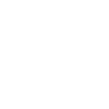
t = 0.00 s
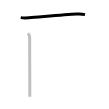
t = 1.25 s
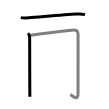
t = 2.50 s
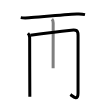
t = 3.50 s
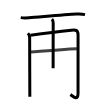
t = 4.75 s
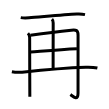
t = 6.00 s

The animated SVG that drew these frames (rendered in a browser with its animation timeline set to each time). Animation: 6 SMIL elements (animate=6); one cycle of 6.00 s.

<svg width="109px" height="109px" viewBox="0 0 px 109px" xmlns="http://www.w3.org/2000/svg" xmlns:xlink="http://www.w3.org/1999/xlink" xml:space="preserve" version="1.1"  baseProfile="full">
<path d="M20.75,17.62c2.88,0.5,5.66,0.36,8.25,0.18c10.51-0.74,34.77-3.08,47.88-3.68C79.6,14,82.32,14.06,85,14.64" style="fill:none;stroke:black;stroke-width:3;opacity:0">
  <animate attributeType="CSS" attributeName="opacity" from="0" to="1" begin="0s" dur="1s" repeatCount="0" fill="freeze" />
</path>
<path d="M27.95,33.19c0.87,0.87,1.71,2.61,1.71,4.6c0,5.59,0.06,36.62,0.14,51.96c0.02,3.76,0.03,3.62,0.03,7" style="fill:none;stroke:black;stroke-width:3;opacity:0">
  <animate attributeType="CSS" attributeName="opacity" from="0" to="1" begin="1s" dur="1s" repeatCount="0" fill="freeze" />
</path>
<path d="M30.4,35.14c6.16-0.81,29.91-3.74,40.97-4.9c4.95-0.52,6.69-0.16,6.69,5c0,12.41-0.03,49.71-0.03,57.99c0,8.16-5.29,3.01-7.62,1.32" style="fill:none;stroke:black;stroke-width:3;opacity:0">
  <animate attributeType="CSS" attributeName="opacity" from="0" to="1" begin="2s" dur="1s" repeatCount="0" fill="freeze" />
</path>
<path d="M51.92,19.12c0.73,0.73,1.27,2.51,1.27,3.89c0,12-0.07,29.38-0.07,45.12" style="fill:none;stroke:black;stroke-width:3;opacity:0">
  <animate attributeType="CSS" attributeName="opacity" from="0" to="1" begin="3s" dur="1s" repeatCount="0" fill="freeze" />
</path>
<path d="M30.64,52.05c13.11-1.05,29.86-2.67,46.3-3.38" style="fill:none;stroke:black;stroke-width:3;opacity:0">
  <animate attributeType="CSS" attributeName="opacity" from="0" to="1" begin="4s" dur="1s" repeatCount="0" fill="freeze" />
</path>
<path d="M11.88,71.73c3.87,0.77,6.97,0.77,10.25,0.43c18.58-1.95,45.25-4.28,63.62-4.88c3.43-0.11,8.25,0.07,11.63,0.79" style="fill:none;stroke:black;stroke-width:3;opacity:0">
  <animate attributeType="CSS" attributeName="opacity" from="0" to="1" begin="5s" dur="1s" repeatCount="0" fill="freeze" />
</path>
</svg>
